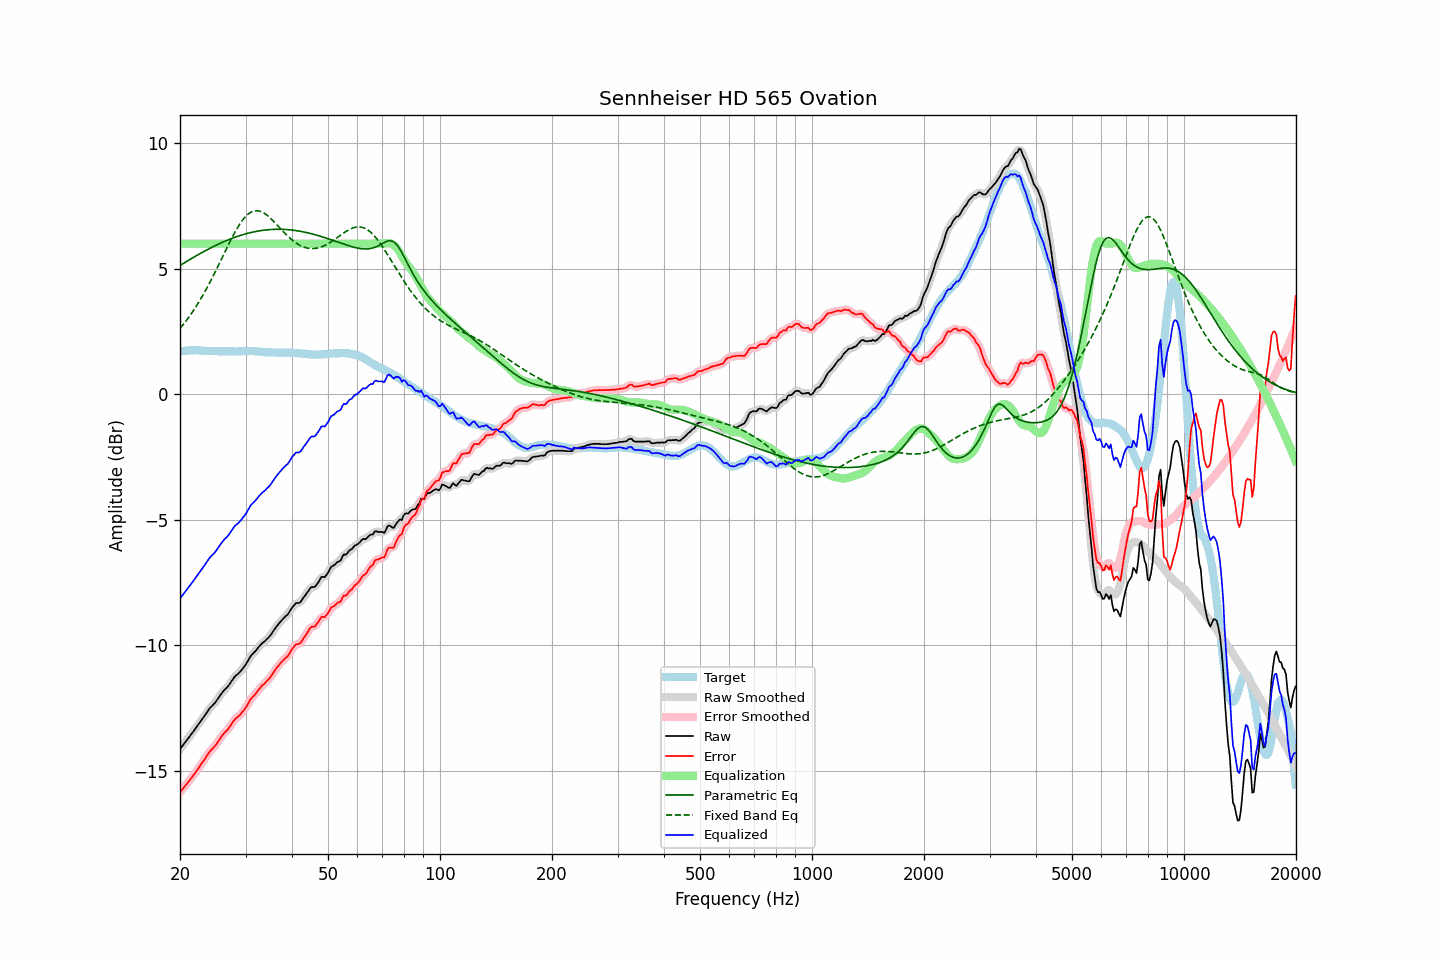

Values plotted in this chart, from the file beside it:
frequency, raw, error, smoothed, error_smoothed, equalization, parametric_eq, fixed_band_eq, equalized_raw, equalized_smoothed, target
20.00, -14.15, -15.86, -14.15, -15.86, 6.00, 5.13, 2.62, -8.15, -8.15, 1.71
20.20, -14.06, -15.78, -14.06, -15.78, 6.00, 5.17, 2.70, -8.06, -8.06, 1.72
20.40, -13.98, -15.71, -13.98, -15.70, 6.00, 5.21, 2.78, -7.98, -7.98, 1.73
20.61, -13.89, -15.62, -13.89, -15.62, 6.00, 5.25, 2.86, -7.89, -7.89, 1.73
20.81, -13.81, -15.55, -13.81, -15.55, 6.00, 5.29, 2.94, -7.81, -7.81, 1.74
21.02, -13.72, -15.46, -13.72, -15.46, 6.00, 5.33, 3.03, -7.72, -7.72, 1.74
21.23, -13.64, -15.39, -13.64, -15.38, 6.00, 5.36, 3.12, -7.64, -7.64, 1.75
21.44, -13.55, -15.30, -13.55, -15.30, 6.00, 5.40, 3.21, -7.55, -7.55, 1.75
21.66, -13.47, -15.22, -13.47, -15.22, 6.00, 5.44, 3.30, -7.47, -7.47, 1.75
21.87, -13.38, -15.13, -13.38, -15.13, 6.00, 5.48, 3.40, -7.38, -7.38, 1.75
22.09, -13.29, -15.05, -13.29, -15.05, 6.00, 5.51, 3.50, -7.29, -7.29, 1.76
22.31, -13.20, -14.96, -13.20, -14.95, 6.00, 5.55, 3.60, -7.20, -7.20, 1.76
22.54, -13.11, -14.86, -13.11, -14.86, 6.00, 5.59, 3.70, -7.11, -7.11, 1.75
22.76, -13.02, -14.76, -13.02, -14.76, 6.00, 5.62, 3.81, -7.02, -7.02, 1.74
22.99, -12.93, -14.67, -12.93, -14.67, 6.00, 5.66, 3.92, -6.93, -6.93, 1.74
23.22, -12.84, -14.58, -12.84, -14.57, 6.00, 5.69, 4.03, -6.84, -6.84, 1.74
23.45, -12.75, -14.48, -12.75, -14.48, 6.00, 5.73, 4.15, -6.75, -6.75, 1.73
23.69, -12.65, -14.38, -12.65, -14.38, 6.00, 5.76, 4.26, -6.65, -6.65, 1.73
23.92, -12.56, -14.28, -12.56, -14.29, 6.00, 5.80, 4.38, -6.56, -6.56, 1.73
24.16, -12.48, -14.20, -12.48, -14.21, 6.00, 5.83, 4.51, -6.48, -6.48, 1.73
24.40, -12.42, -14.14, -12.42, -14.14, 6.00, 5.86, 4.63, -6.42, -6.42, 1.72
24.65, -12.35, -14.07, -12.35, -14.07, 6.00, 5.89, 4.76, -6.35, -6.35, 1.72
24.89, -12.28, -14.00, -12.27, -14.00, 6.00, 5.92, 4.89, -6.28, -6.27, 1.72
25.14, -12.19, -13.91, -12.19, -13.91, 6.00, 5.95, 5.02, -6.19, -6.19, 1.72
25.39, -12.10, -13.81, -12.10, -13.81, 6.00, 5.98, 5.15, -6.10, -6.10, 1.71
25.65, -12.00, -13.71, -12.00, -13.71, 6.00, 6.01, 5.28, -6.00, -6.00, 1.71
25.91, -11.91, -13.62, -11.91, -13.62, 6.00, 6.04, 5.41, -5.91, -5.91, 1.71
26.16, -11.83, -13.54, -11.83, -13.54, 6.00, 6.07, 5.55, -5.83, -5.83, 1.71
26.43, -11.76, -13.47, -11.76, -13.47, 6.00, 6.10, 5.68, -5.76, -5.76, 1.71
26.69, -11.70, -13.41, -11.70, -13.41, 6.00, 6.13, 5.81, -5.70, -5.70, 1.71
26.96, -11.63, -13.34, -11.62, -13.33, 6.00, 6.15, 5.94, -5.63, -5.62, 1.71
27.23, -11.54, -13.25, -11.54, -13.25, 6.00, 6.18, 6.07, -5.54, -5.54, 1.71
27.50, -11.44, -13.15, -11.44, -13.15, 6.00, 6.20, 6.20, -5.44, -5.44, 1.71
27.77, -11.35, -13.06, -11.35, -13.05, 6.00, 6.23, 6.32, -5.35, -5.35, 1.71
28.05, -11.26, -12.97, -11.27, -12.97, 6.00, 6.25, 6.44, -5.26, -5.27, 1.71
28.33, -11.20, -12.90, -11.20, -12.91, 6.00, 6.27, 6.55, -5.20, -5.20, 1.71
28.62, -11.15, -12.86, -11.15, -12.85, 6.00, 6.30, 6.66, -5.15, -5.15, 1.70
28.90, -11.09, -12.80, -11.09, -12.80, 6.00, 6.32, 6.76, -5.09, -5.09, 1.71
29.19, -11.02, -12.73, -11.02, -12.73, 6.00, 6.34, 6.86, -5.02, -5.02, 1.71
29.48, -10.93, -12.64, -10.94, -12.65, 6.00, 6.36, 6.94, -4.93, -4.94, 1.71
29.78, -10.85, -12.57, -10.85, -12.57, 6.00, 6.38, 7.02, -4.85, -4.85, 1.72
30.08, -10.76, -12.48, -10.75, -12.47, 6.00, 6.39, 7.09, -4.76, -4.75, 1.72
30.38, -10.65, -12.37, -10.65, -12.37, 6.00, 6.41, 7.16, -4.65, -4.65, 1.72
30.68, -10.54, -12.26, -10.54, -12.26, 6.00, 6.43, 7.21, -4.54, -4.54, 1.72
30.99, -10.43, -12.15, -10.44, -12.16, 6.00, 6.44, 7.25, -4.43, -4.44, 1.72
31.30, -10.36, -12.08, -10.36, -12.08, 6.00, 6.46, 7.28, -4.36, -4.36, 1.72
31.61, -10.30, -12.01, -10.29, -12.01, 6.00, 6.47, 7.30, -4.30, -4.29, 1.71
31.93, -10.23, -11.94, -10.23, -11.94, 6.00, 6.48, 7.31, -4.23, -4.23, 1.71
32.24, -10.15, -11.85, -10.15, -11.86, 6.00, 6.50, 7.31, -4.15, -4.15, 1.70
32.57, -10.07, -11.77, -10.07, -11.77, 6.00, 6.51, 7.30, -4.07, -4.07, 1.70
32.89, -10.00, -11.70, -10.00, -11.69, 6.00, 6.52, 7.29, -4.00, -4.00, 1.70
33.22, -9.93, -11.62, -9.94, -11.63, 6.00, 6.53, 7.26, -3.93, -3.94, 1.69
33.55, -9.88, -11.56, -9.88, -11.56, 6.00, 6.54, 7.23, -3.88, -3.88, 1.69
33.89, -9.83, -11.50, -9.82, -11.50, 6.00, 6.54, 7.19, -3.83, -3.82, 1.67
34.23, -9.76, -11.43, -9.77, -11.44, 6.00, 6.55, 7.14, -3.76, -3.77, 1.67
34.57, -9.70, -11.37, -9.70, -11.37, 6.00, 6.56, 7.09, -3.70, -3.70, 1.67
34.92, -9.63, -11.30, -9.62, -11.29, 6.00, 6.56, 7.03, -3.63, -3.62, 1.67
35.27, -9.54, -11.21, -9.54, -11.21, 6.00, 6.57, 6.97, -3.54, -3.54, 1.67
35.62, -9.44, -11.10, -9.44, -11.11, 6.00, 6.57, 6.91, -3.44, -3.44, 1.66
35.97, -9.35, -11.01, -9.35, -11.01, 6.00, 6.57, 6.84, -3.35, -3.35, 1.66
... 635 more rows
